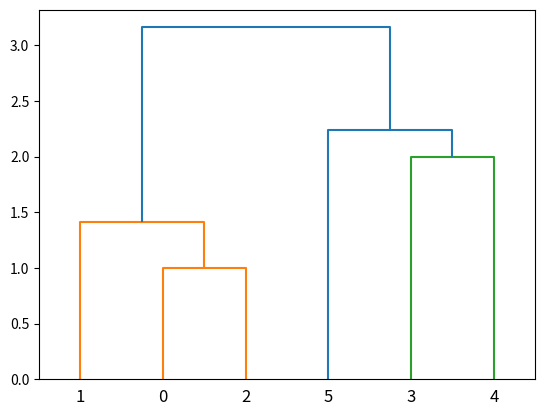

Generate this figure with matplotlib:
import numpy as np
from scipy.cluster.hierarchy import linkage,dendrogram
import matplotlib.pylab as plt

data=[[1,3],[2,1],[1,2],[4,4],[4,6],[6,7]]
dara=np.array(data)
Z=linkage(data,method='single')
dendrogram(Z)
plt.show()
